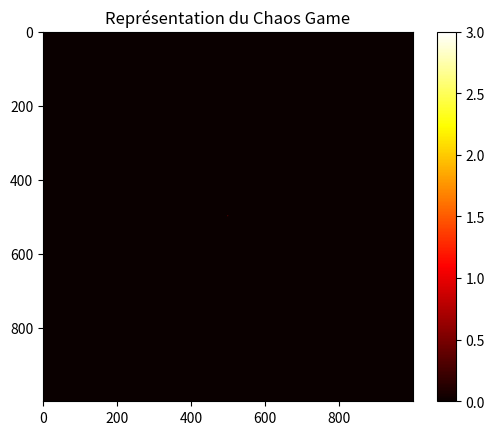

Recreate this plot in Python.
import numpy as np
import matplotlib.pyplot as plt

# Définition des coordonnées des nucléotides
nucleotide_coords = {
    'A': np.array([0, 0]),
    'T': np.array([1, 0]),
    'C': np.array([0, 1]),
    'G': np.array([1, 1])
}

def count_kmers(sequence, k):
    """
    Compte le nombre d'occurrences de chaque k-mer dans la séquence.
    """
    kmer_count = {}
    for i in range(len(sequence) - k + 1):
        kmer = sequence[i:i+k]
        if "N" not in kmer:  # Ignorer les k-mers contenant des 'N'
            kmer_count[kmer] = kmer_count.get(kmer, 0) + 1
    return kmer_count

def probabilities(kmer_count):
    """
    Calcule les probabilités pour chaque k-mer.
    """
    total_count = sum(kmer_count.values())
    if total_count == 0:
        return {}  # Éviter la division par zéro
    return {kmer: count / total_count for kmer, count in kmer_count.items()}

def generate_chaos_game_representation(sequence, size):
    """
    Génère une représentation du Chaos Game à partir d'une séquence d'ADN.

    :param sequence: Séquence d'ADN
    :param size: Taille de l'image de sortie (en pixels)
    :return: Matrice représentant le Chaos Game
    """
    # Initialisation de la matrice de représentation
    chaos_game_representation = np.zeros((size, size))
    
    # Division de l'image en sections
    section_size = size // 2
    
    # Parcours de la séquence pour générer les points
    for nucleotide in sequence:
        # Calcul des coordonnées du prochain point
        next_position = nucleotide_coords.get(nucleotide, np.array([0, 0]))  # Utilisation de get pour gérer les nucléotides inconnus
        
        # Redimensionnement des coordonnées pour qu'elles s'inscrivent dans les limites de l'image
        x = min(int(next_position[0] * section_size), section_size - 1)
        y = min(int(next_position[1] * section_size), section_size - 1)
        
        # Attribution du nucléotide à la section correspondante
        chaos_game_representation[y, x] += 1
    
    # Affichage de la matrice du Chaos Game
    plt.imshow(chaos_game_representation, cmap='hot', origin='upper')
    plt.title("Représentation du Chaos Game")
    plt.colorbar()
    plt.show()

# Exemple d'utilisation
if __name__ == "__main__":
    dna_sequence = "ATCGATCGATCG"
    kmer_length = 3
    image_size = 1000
    
    kmer_counts = count_kmers(dna_sequence, kmer_length)
    kmer_probs = probabilities(kmer_counts)
    chaos_game_matrix = generate_chaos_game_representation(dna_sequence, image_size)
